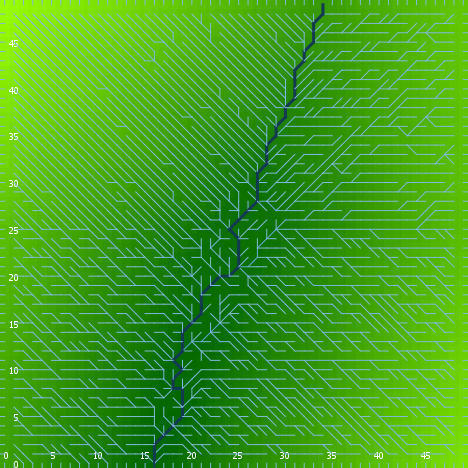

Source data for this figure (header and first rows):
export-world data (NetLogo 6.0.4)
land.nlogo
01/13/2020 23:38:08:319 +0000
RANDOM STATE
0 0 -1727483681 232 -1.784401774930916 f…
GLOBALS
min-pxcor, max-pxcor, min-pycor, max-pycor, perspective, subject, nextIndex, directed-links, ticks, algorithm-style, continentality, display-mode, do-fill-sinks, elevationdistribution, elevationnoise, elevationsmoothstep, featureanglerange, landoceanratio, maxdist, maxelevation, minelevation, numcontinents, numoceans, numranges
0, 49, 0, 49, 0, nobody, 2600, "UNDIRECTED", -1, "C#", 1492, "terrain", true, [5.207872272145668 1.7649513480364896 4.…, 0.722, 1, 1.051, 1, 34.65, 11.19, 0.1398, 3, 3, 0
TURTLES
who, color, heading, xcor, ycor, shape, label, label-color, breed, hidden?, size, pen-size, pen-mode, points
0, 55, 262, 27, 41, "default", "", 9.9, {breed flowholders}, true, 1, 1, "up", 
1, 55, 163, 36, 15, "default", "", 9.9, {breed flowholders}, true, 1, 1, "up", 
2, 97, 270, 0, 31, "line half", "", 9.9, {breed flowholders}, false, 1, 1, "up", 
3, 35, 349, 9, 13, "default", "", 9.9, {breed flowholders}, true, 1, 1, "up", 
4, 97, 180, 13, 0, "line half", "", 9.9, {breed flowholders}, false, 1, 1, "up", 
5, 5, 266, 27, 17, "default", "", 9.9, {breed flowholders}, true, 1, 1, "up", 
6, 35, 20, 24, 8, "default", "", 9.9, {breed flowholders}, true, 1, 1, "up", 
7, 15, 331, 10, 7, "default", "", 9.9, {breed flowholders}, true, 1, 1, "up", 
8, 35, 45, 13, 41, "default", "", 9.9, {breed flowholders}, true, 1, 1, "up", 
9, 97, 0, 40, 49, "line half", "", 9.9, {breed flowholders}, false, 1, 1, "up", 
10, 97, 270, 0, 20, "line half", "", 9.9, {breed flowholders}, false, 1, 1, "up", 
11, 35, 282, 21, 39, "default", "", 9.9, {breed flowholders}, true, 1, 1, "up", 
12, 135, 281, 47, 34, "default", "", 9.9, {breed flowholders}, true, 1, 1, "up", 
13, 75, 264, 20, 17, "default", "", 9.9, {breed flowholders}, true, 1, 1, "up", 
14, 85, 271, 7, 25, "default", "", 9.9, {breed flowholders}, true, 1, 1, "up", 
15, 105, 314, 33, 6, "default", "", 9.9, {breed flowholders}, true, 1, 1, "up", 
16, 105, 117, 48, 7, "default", "", 9.9, {breed flowholders}, true, 1, 1, "up", 
17, 85, 159, 26, 34, "default", "", 9.9, {breed flowholders}, true, 1, 1, "up", 
18, 35, 61, 46, 29, "default", "", 9.9, {breed flowholders}, true, 1, 1, "up", 
19, 135, 192, 37, 20, "default", "", 9.9, {breed flowholders}, true, 1, 1, "up", 
20, 115, 264, 30, 19, "default", "", 9.9, {breed flowholders}, true, 1, 1, "up", 
21, 15, 293, 36, 42, "default", "", 9.9, {breed flowholders}, true, 1, 1, "up", 
22, 85, 131, 37, 38, "default", "", 9.9, {breed flowholders}, true, 1, 1, "up", 
23, 125, 138, 19, 18, "default", "", 9.9, {breed flowholders}, true, 1, 1, "up", 
24, 25, 135, 18, 12, "default", "", 9.9, {breed flowholders}, true, 1, 1, "up", 
25, 85, 214, 27, 19, "default", "", 9.9, {breed flowholders}, true, 1, 1, "up", 
26, 45, 324, 30, 48, "default", "", 9.9, {breed flowholders}, true, 1, 1, "up", 
27, 115, 345, 43, 1, "default", "", 9.9, {breed flowholders}, true, 1, 1, "up", 
28, 5, 110, 26, 33, "default", "", 9.9, {breed flowholders}, true, 1, 1, "up", 
29, 135, 306, 34, 39, "default", "", 9.9, {breed flowholders}, true, 1, 1, "up", 
30, 15, 140, 31, 41, "default", "", 9.9, {breed flowholders}, true, 1, 1, "up", 
31, 15, 247, 30, 32, "default", "", 9.9, {breed flowholders}, true, 1, 1, "up", 
32, 97, 90, 49, 42, "line half", "", 9.9, {breed flowholders}, false, 1, 1, "up", 
33, 95, 99, 19, 7, "default", "", 9.9, {breed flowholders}, true, 1, 1, "up", 
34, 95, 194, 20, 26, "default", "", 9.9, {breed flowholders}, true, 1, 1, "up", 
35, 97, 90, 49, 27, "line half", "", 9.9, {breed flowholders}, false, 1, 1, "up", 
36, 95, 285, 40, 1, "default", "", 9.9, {breed flowholders}, true, 1, 1, "up", 
37, 15, 257, 18, 20, "default", "", 9.9, {breed flowholders}, true, 1, 1, "up", 
38, 75, 197, 25, 6, "default", "", 9.9, {breed flowholders}, true, 1, 1, "up", 
39, 115, 246, 26, 10, "default", "", 9.9, {breed flowholders}, true, 1, 1, "up", 
40, 115, 303, 38, 11, "default", "", 9.9, {breed flowholders}, true, 1, 1, "up", 
41, 75, 175, 12, 24, "default", "", 9.9, {breed flowholders}, true, 1, 1, "up", 
42, 45, 213, 28, 13, "default", "", 9.9, {breed flowholders}, true, 1, 1, "up", 
43, 97, 0, 10, 49, "line half", "", 9.9, {breed flowholders}, false, 1, 1, "up", 
44, 65, 251, 11, 35, "default", "", 9.9, {breed flowholders}, true, 1, 1, "up", 
45, 65, 27, 44, 34, "default", "", 9.9, {breed flowholders}, true, 1, 1, "up", 
46, 125, 209, 47, 27, "default", "", 9.9, {breed flowholders}, true, 1, 1, "up", 
47, 35, 164, 7, 29, "default", "", 9.9, {breed flowholders}, true, 1, 1, "up", 
48, 115, 174, 24, 10, "default", "", 9.9, {breed flowholders}, true, 1, 1, "up", 
49, 97, 0, 5, 49, "line half", "", 9.9, {breed flowholders}, false, 1, 1, "up", 
50, 15, 35, 16, 42, "default", "", 9.9, {breed flowholders}, true, 1, 1, "up", 
... 7,598 more rows
